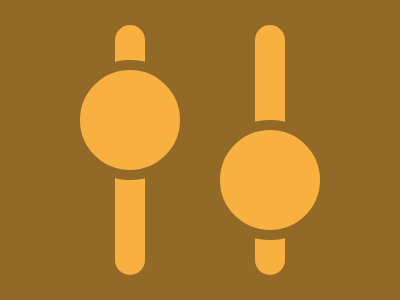

Here is a drawing made with CSS. Write the source that renders it.

<!DOCTYPE html>
<html lang="en">
<head>
  <meta charset="UTF-8">
  <meta name="viewport" content="width=device-width, initial-scale=1.0">
  <title>Document</title>
  <style>
    body {
  width: 400px;
  height: 300px;
  background: #926927;
}

div {
  width: 30px;
  height: 250px;
  background: #F8B140;
  border-radius: 30px;
  position: fixed;
  top: 25px;
  left: 115px;
  box-shadow: 140px 0 #F8B140;
}

.round {
  width: 100px;
  height: 100px;
  border-radius: 50%;
  border: #926927 solid 10px;
  box-shadow: none;
  top: 60px;
  left: 70px;
}

.second {
  left: 210px;
  top: 120px;
}
  </style>
</head>
<body>
  <div></div>
  <div class="round"></div>
  <div class="round second"></div>
</body>
</html>
